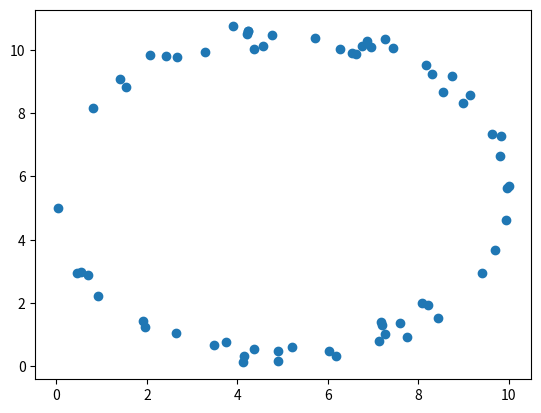

This chart was generated by the following Python code:
import random
import math
import pandas as pd

# 設定特徵的範圍
x1_min = 0
x1_max = 10
b_scale = 1

# 目標函式設定
def fx_1(x1):
	return 3*x1 - 0.25*x1**2 + 1

def fx_2(x1):
	r = random.random()
	if(r>0.5):
		return 1.2*x1 + 1
	else:
		return -1.4*x1 + 14

def fx_3(x1):
	r = random.random()
	if(25-(x1-5)*((x1-5))>0):
		if(r>0.5):
			return 5 + math.sqrt(25-(x1-5)*((x1-5)))
		else:
			return 5 - math.sqrt(25-(x1-5)*((x1-5)))
	else:
		return 0

# 生成隨機資料點
random.seed(10)
x1_data = []
x2_data = []
for i in range(64):
	x1_rand = (x1_max-x1_min)*random.random() + x1_min
	bias = b_scale*random.random()
	x1_data.append(x1_rand)
	x2_data.append(fx_3(x1_rand)+bias)

# 作圖
import matplotlib.pyplot as plt
plt.scatter(x1_data, x2_data)
plt.show()

# 資料儲存
test_label = pd.DataFrame()
test_label["x1"] = x1_data
test_label["x2"] = x2_data
test_label.to_csv('data_3.csv', index=False)

